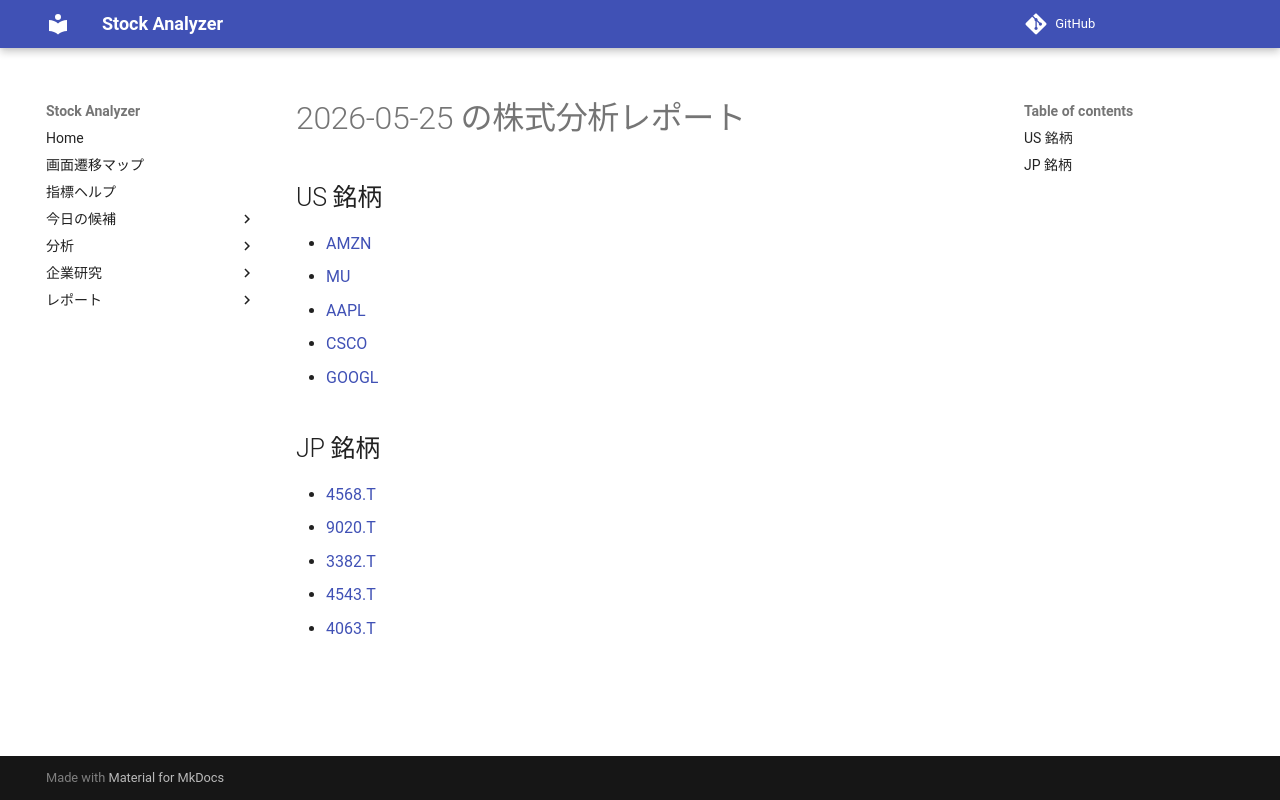

repository: Yumi-note/Making-APP · page: reports/2026-05-25/172653/index.html · generator: mkdocs

# 2026-05-25 の株式分析レポート

## US 銘柄

- [AMZN](AMZN.md)
- [MU](MU.md)
- [AAPL](AAPL.md)
- [CSCO](CSCO.md)
- [GOOGL](GOOGL.md)

## JP 銘柄

- [4568.T](4568_T.md)
- [9020.T](9020_T.md)
- [3382.T](3382_T.md)
- [4543.T](4543_T.md)
- [4063.T](4063_T.md)
